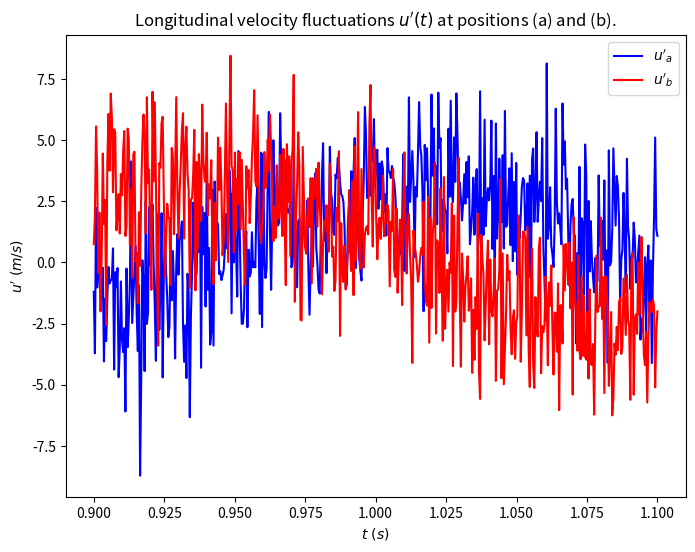
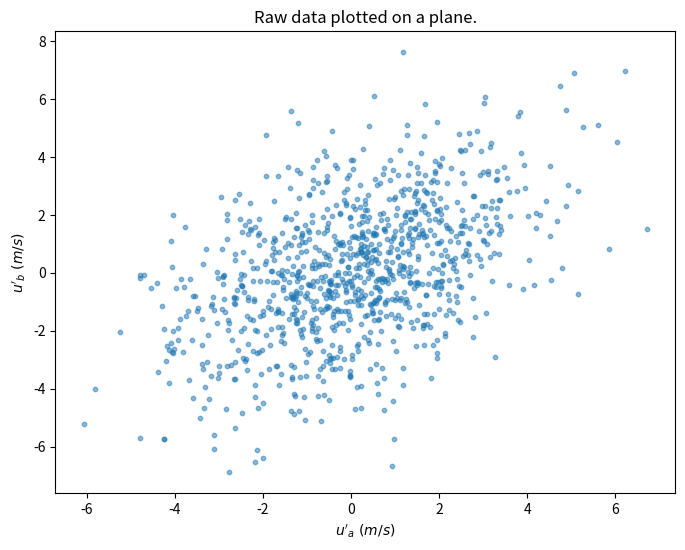
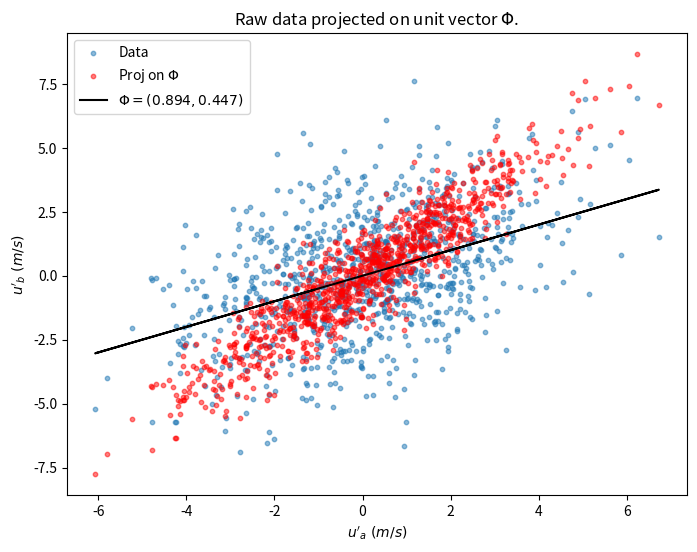

Recreate these plots in Python, in order.
import numpy as np
import matplotlib.pyplot as plt

# Generate synthetic data for the plots

# Data for Figure 3
t = np.linspace(0.9, 1.1, 500)
u_a = 3 * np.sin(20 * t) + np.random.normal(0, 2, t.shape)
u_b = 3 * np.cos(20 * t) + np.random.normal(0, 2, t.shape)

# Data for Figure 4
u_prime_a = np.random.normal(0, 2, 1000)
u_prime_b = 0.5 * u_prime_a + np.random.normal(0, 2, 1000)

# Unit vector for Figure 5
phi = np.array([0.894, 0.447])
u_proj = np.dot(np.vstack((u_prime_a, u_prime_b)).T, phi)

# Plot for Figure 3
plt.figure(figsize=(8, 6))
plt.plot(t, u_a, label=r"$u'_a$", color="blue")
plt.plot(t, u_b, label=r"$u'_b$", color="red")
plt.xlabel(r"$t\ (s)$")
plt.ylabel(r"$u'\ (m/s)$")
plt.title("Longitudinal velocity fluctuations $u'(t)$ at positions (a) and (b).")
plt.legend()
plt.show()

# Plot for Figure 4
plt.figure(figsize=(8, 6))
plt.scatter(u_prime_a, u_prime_b, s=10, alpha=0.5)
plt.xlabel(r"$u'_a\ (m/s)$")
plt.ylabel(r"$u'_b\ (m/s)$")
plt.title("Raw data plotted on a plane.")
plt.show()

# Plot for Figure 5
plt.figure(figsize=(8, 6))
plt.scatter(u_prime_a, u_prime_b, s=10, alpha=0.5, label="Data")
plt.scatter(u_prime_a, u_proj, s=10, alpha=0.5, color="red", label="Proj on $\Phi$")
plt.plot(
    u_prime_a,
    phi[1] / phi[0] * u_prime_a,
    color="black",
    label=r"$\Phi=(0.894, 0.447)$",
)
plt.xlabel(r"$u'_a\ (m/s)$")
plt.ylabel(r"$u'_b\ (m/s)$")
plt.title("Raw data projected on unit vector $\Phi$.")
plt.legend()
plt.show()
